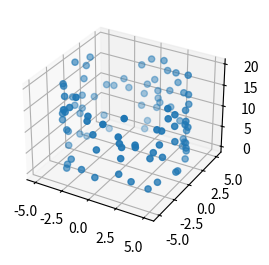

Here is the Python script that generated this plot:
import random

import numpy as np
import matplotlib.pyplot as plt

N = 200


def get_p():
    return 2


def get_control_vars(size=N):
    return [[random.random() * 10 for _ in range(get_p())] for _ in range(size)]


def generate_random_cylinder_points(height, radius, num_points=100):
    angles = np.random.uniform(0, 2 * np.pi, num_points)
    heights = np.random.uniform(0, height, num_points)

    x = radius * np.cos(angles)
    y = radius * np.sin(angles)

    points = np.column_stack((x, y, heights))

    return points


def add_noise_to_points(points, noise_level=0.1):
    noise = np.random.normal(0, noise_level, points.shape)
    noisy_points = points + noise
    return noisy_points


def plot_points(points):
    fig = plt.figure()
    ax = fig.add_subplot(121, projection='3d')
    ax.scatter(points[:, 0], points[:, 1], points[:, 2])
    plt.show()


def get_flat_array_of_cylinder(points):
    return np.column_stack(points).reshape(-1)


def generate_array_of_cylinders(control_vars, noise_level=0.1, num=N):
    cylinders = []
    for height, radius in control_vars:
        cylinder = generate_random_cylinder_points(height, radius, 100)
        cylinder = add_noise_to_points(cylinder)
        cylinder = get_flat_array_of_cylinder(cylinder)
        cylinders.append(cylinder)
    return np.array(cylinders)


def main():
    cylinder = generate_random_cylinder_points(20, 5, 100)
    cylinder = add_noise_to_points(cylinder)
    plot_points(cylinder)


if __name__ == '__main__':
    main()
